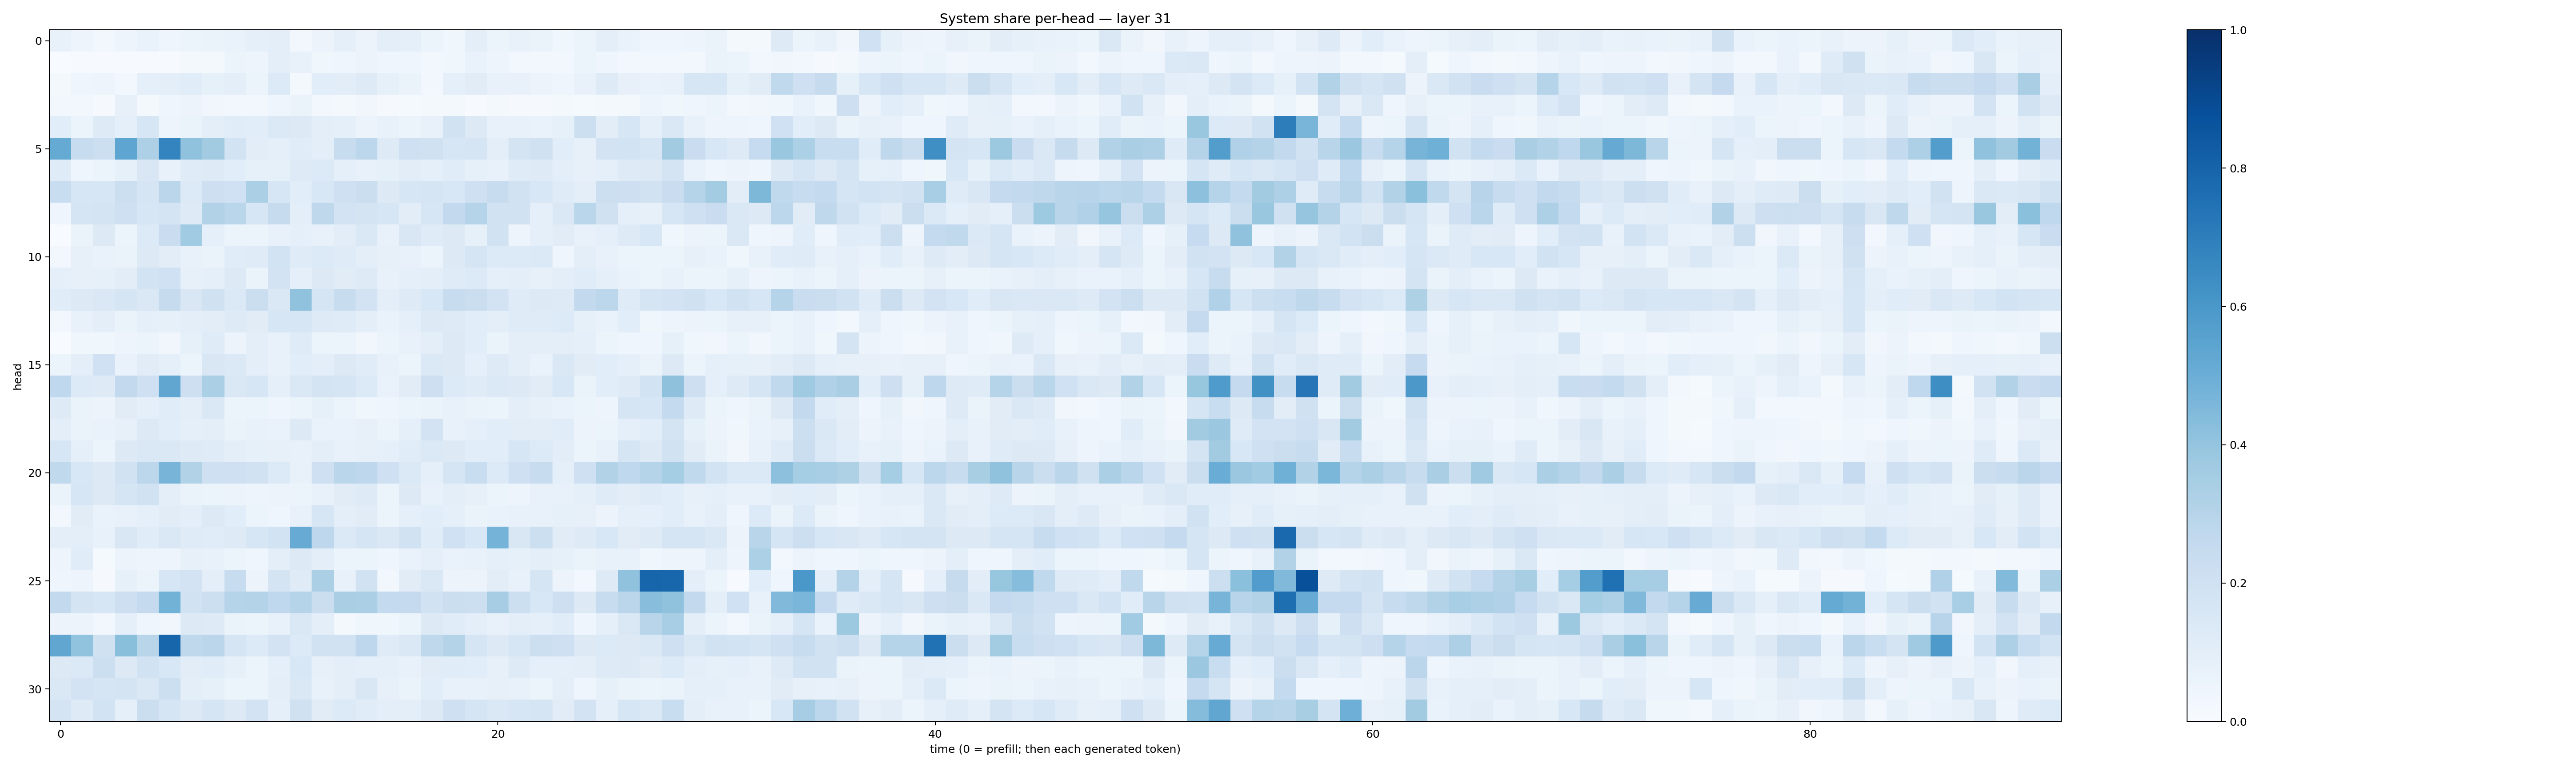

The table this chart was drawn from, first rows:
0.07346337, 0.049141545, 0.027426833, 0.048694156, 0.070009485, 0.046790946, 0.053664602, 0.06331363, 0.06664025, 0.089515515, 0.09740133, 0.02525863, 0.05766599, 0.089107, 0.05593372, 0.09490256, 0.089425735, 0.060037795, 0.03573989, 0.09380889, 0.06061947, 0.07143006, 0.065752715, 0.037697226
0.002836, 0.007083, 0.005436, 0.005348, 0.00663, 0.007617, 0.01796, 0.01892, 0.05368, 0.05045, 0.09451, 0.07466, 0.03516, 0.04484, 0.05542, 0.03976, 0.04361, 0.0303, 0.03768, 0.06806, 0.04995, 0.02467, 0.02647, 0.03033
0.02101, 0.04607, 0.0505, 0.02786, 0.0921, 0.09379, 0.1155, 0.0824, 0.09582, 0.0616, 0.134, 0.01719, 0.1077, 0.1055, 0.1218, 0.08466, 0.06639, 0.02457, 0.09167, 0.111, 0.07218, 0.07415, 0.05542, 0.04151
0.03121, 0.03027, 0.009071, 0.07865, 0.02057, 0.04149, 0.05705, 0.03489, 0.03039, 0.02434, 0.04353, 0.06424, 0.02675, 0.02063, 0.03498, 0.009231, 0.0156, 0.01913, 0.01857, 0.006218, 0.0201, 0.01115, 0.008343, 0.01828
0.1073, 0.06192, 0.1235, 0.08789, 0.164, 0.05037, 0.06521, 0.1011, 0.114, 0.1057, 0.139, 0.1307, 0.09402, 0.09212, 0.05587, 0.07038, 0.05284, 0.07069, 0.1938, 0.1263, 0.07783, 0.07313, 0.06982, 0.08417
0.5159, 0.2418, 0.2161, 0.5356, 0.3244, 0.6729, 0.4097, 0.3624, 0.1869, 0.1035, 0.0902, 0.1143, 0.09964, 0.235, 0.2781, 0.1239, 0.21, 0.1967, 0.1637, 0.1677, 0.09811, 0.1748, 0.1958, 0.1091
0.1202, 0.04606, 0.06145, 0.08417, 0.1521, 0.07182, 0.1197, 0.1243, 0.1073, 0.08441, 0.08234, 0.1221, 0.1353, 0.09156, 0.07088, 0.08344, 0.1022, 0.09093, 0.1144, 0.08256, 0.07117, 0.1188, 0.1245, 0.09387
0.2327, 0.1585, 0.1617, 0.2179, 0.167, 0.2845, 0.136, 0.2114, 0.1996, 0.333, 0.1574, 0.1069, 0.1538, 0.2097, 0.2197, 0.1327, 0.1595, 0.1707, 0.1533, 0.2081, 0.2365, 0.1883, 0.1524, 0.12
0.04449, 0.1681, 0.174, 0.2057, 0.1626, 0.176, 0.1246, 0.3088, 0.2887, 0.1635, 0.2458, 0.09978, 0.2702, 0.1804, 0.1763, 0.1585, 0.1029, 0.1584, 0.2613, 0.3015, 0.1884, 0.1921, 0.0861, 0.144
0.0009676, 0.06477, 0.1265, 0.05352, 0.135, 0.2274, 0.3639, 0.09225, 0.0544, 0.06107, 0.07282, 0.08911, 0.07302, 0.1029, 0.1423, 0.07469, 0.1511, 0.1204, 0.128, 0.08519, 0.1897, 0.05053, 0.08822, 0.1125
0.02422, 0.07968, 0.06908, 0.06383, 0.1269, 0.1045, 0.07455, 0.06483, 0.1149, 0.12, 0.1868, 0.1179, 0.1356, 0.1185, 0.1004, 0.0783, 0.07303, 0.06095, 0.1284, 0.1649, 0.1344, 0.1337, 0.1391, 0.04628
0.08713, 0.08106, 0.08374, 0.1038, 0.1857, 0.2021, 0.08094, 0.09205, 0.1284, 0.06365, 0.1799, 0.08596, 0.1328, 0.1103, 0.1221, 0.07575, 0.08665, 0.09529, 0.1204, 0.1353, 0.09164, 0.1003, 0.07952, 0.09471
0.1166, 0.1309, 0.1435, 0.1673, 0.1458, 0.2454, 0.1493, 0.1971, 0.1377, 0.2212, 0.1431, 0.4065, 0.1714, 0.2355, 0.1826, 0.09891, 0.1235, 0.1546, 0.2392, 0.2192, 0.1798, 0.1202, 0.131, 0.1246
0.03077, 0.07387, 0.09848, 0.06544, 0.08914, 0.0847, 0.09789, 0.1036, 0.1246, 0.1114, 0.1584, 0.1567, 0.1233, 0.1203, 0.09567, 0.06912, 0.08879, 0.1306, 0.1228, 0.1083, 0.1001, 0.1183, 0.12, 0.1332
0.0005392, 0.03873, 0.03631, 0.04942, 0.05256, 0.0316, 0.08416, 0.1196, 0.0568, 0.09672, 0.0738, 0.1177, 0.05433, 0.05916, 0.03487, 0.06022, 0.07307, 0.09963, 0.1276, 0.1081, 0.06378, 0.09777, 0.101, 0.09913
0.06119, 0.1013, 0.202, 0.06756, 0.1119, 0.09135, 0.05186, 0.1516, 0.138, 0.1015, 0.07127, 0.1075, 0.09742, 0.1252, 0.1152, 0.07238, 0.06192, 0.1388, 0.1302, 0.09172, 0.1222, 0.09889, 0.06957, 0.1467
0.267, 0.1366, 0.1243, 0.2601, 0.205, 0.5348, 0.2117, 0.3348, 0.1421, 0.1611, 0.09192, 0.1449, 0.1796, 0.1677, 0.1346, 0.06698, 0.1113, 0.2146, 0.1337, 0.1185, 0.1378, 0.1255, 0.1106, 0.1545
0.1244, 0.06267, 0.05766, 0.1101, 0.08852, 0.1135, 0.09833, 0.1475, 0.05903, 0.05408, 0.04279, 0.05962, 0.08498, 0.05324, 0.03853, 0.0432, 0.06178, 0.06302, 0.07041, 0.06354, 0.06152, 0.09655, 0.08, 0.06757
0.09729, 0.06603, 0.06712, 0.08014, 0.1285, 0.1072, 0.0925, 0.09625, 0.06336, 0.07099, 0.0702, 0.132, 0.06656, 0.06727, 0.07916, 0.05164, 0.08662, 0.1823, 0.07791, 0.08956, 0.1088, 0.1023, 0.103, 0.1156
0.1596, 0.08804, 0.05213, 0.1253, 0.1419, 0.1472, 0.1238, 0.1203, 0.09545, 0.08238, 0.07845, 0.07604, 0.1014, 0.07498, 0.08076, 0.08949, 0.1143, 0.1371, 0.1287, 0.1067, 0.1073, 0.1601, 0.1357, 0.1036
0.2621, 0.1535, 0.1262, 0.1899, 0.2804, 0.4725, 0.3141, 0.2073, 0.2087, 0.1875, 0.1357, 0.07103, 0.2043, 0.2865, 0.2766, 0.208, 0.1398, 0.08769, 0.1654, 0.2315, 0.1343, 0.2097, 0.2375, 0.08712
0.06588, 0.1629, 0.1321, 0.1707, 0.1885, 0.09688, 0.06452, 0.06196, 0.05607, 0.05052, 0.0575, 0.05184, 0.0755, 0.1099, 0.1225, 0.06215, 0.1274, 0.07255, 0.1014, 0.08119, 0.06151, 0.04851, 0.07508, 0.07485
0.02919, 0.1105, 0.06764, 0.0778, 0.08903, 0.1096, 0.09481, 0.1277, 0.1088, 0.05136, 0.04497, 0.07192, 0.163, 0.09754, 0.1115, 0.05345, 0.0937, 0.1063, 0.09016, 0.06534, 0.06912, 0.07219, 0.07769, 0.08396
0.09576, 0.09514, 0.07323, 0.1504, 0.1147, 0.1435, 0.1203, 0.1142, 0.1218, 0.1605, 0.1861, 0.511, 0.2745, 0.1398, 0.1678, 0.1434, 0.1927, 0.1148, 0.2007, 0.1555, 0.4755, 0.1509, 0.2181, 0.1125
0.0504, 0.1142, 0.01307, 0.05627, 0.04899, 0.04712, 0.07932, 0.07052, 0.05443, 0.04263, 0.1004, 0.1322, 0.09603, 0.06006, 0.05267, 0.04309, 0.06706, 0.08877, 0.06886, 0.07065, 0.08838, 0.0831, 0.09582, 0.08356
0.04004, 0.04908, 0.01054, 0.0833, 0.05997, 0.1592, 0.1814, 0.09377, 0.242, 0.05645, 0.1755, 0.1186, 0.335, 0.07267, 0.189, 0.02862, 0.112, 0.1455, 0.05637, 0.05716, 0.1039, 0.07264, 0.1666, 0.05833
0.2588, 0.1725, 0.1625, 0.2122, 0.2532, 0.4792, 0.1919, 0.2156, 0.303, 0.3058, 0.266, 0.2972, 0.2234, 0.3373, 0.334, 0.2548, 0.2502, 0.1923, 0.2227, 0.2169, 0.3496, 0.2167, 0.154, 0.213
0.05512, 0.05759, 0.02965, 0.08918, 0.04472, 0.03438, 0.1286, 0.1232, 0.06389, 0.06194, 0.07424, 0.1456, 0.09877, 0.01888, 0.0383, 0.03732, 0.05925, 0.1252, 0.1164, 0.095, 0.07037, 0.09801, 0.0888, 0.1146
0.5328, 0.4038, 0.1962, 0.4224, 0.2894, 0.7937, 0.2712, 0.2823, 0.1662, 0.1334, 0.1827, 0.1335, 0.1928, 0.1935, 0.2757, 0.118, 0.143, 0.2705, 0.3063, 0.1701, 0.129, 0.1593, 0.2168, 0.2069
0.1294, 0.137, 0.2149, 0.1273, 0.1949, 0.1548, 0.1049, 0.1139, 0.08439, 0.05353, 0.0865, 0.1556, 0.08162, 0.09986, 0.08644, 0.09336, 0.07413, 0.1112, 0.1142, 0.107, 0.07963, 0.1226, 0.08749, 0.09327
0.1425, 0.1806, 0.1694, 0.1732, 0.1472, 0.2156, 0.09679, 0.08441, 0.06015, 0.06052, 0.1004, 0.1483, 0.07069, 0.1007, 0.1508, 0.08019, 0.06491, 0.1092, 0.07809, 0.07566, 0.07919, 0.07664, 0.05103, 0.09508
0.1737, 0.1242, 0.185, 0.09228, 0.2231, 0.1649, 0.1326, 0.1701, 0.1312, 0.1809, 0.09351, 0.199, 0.1099, 0.1361, 0.1169, 0.1014, 0.09731, 0.1251, 0.2085, 0.1701, 0.1447, 0.1613, 0.1683, 0.1126
